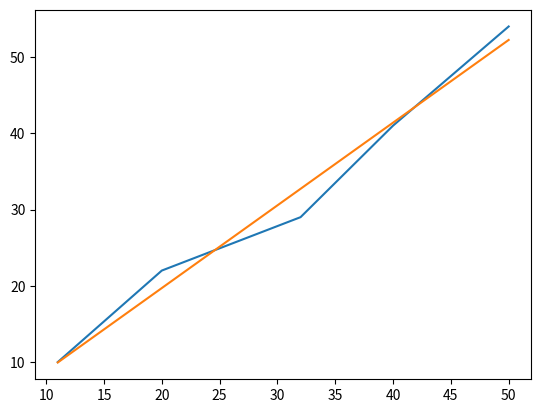

Generate this figure with matplotlib:
import numpy as np
import matplotlib.pyplot as plt
from numpy.linalg import inv


x=np.array([[1,11],[1,20],[1,32],[1,40],[1,50]])
y=np.array([[10],[22],[29],[41],[54]])
xt=np.transpose(x)
#q=np.dot(inv(np.dot(xt,x)),np.dot(xt,y))



def a_der(x,y,a,b):
    s=0
    for i in range(5):
        s=s-0.2*(y[i][0]-(a*x[i][1]+b))*x[i][1]
    return s
def b_der(x,y,a,b):
    s=0
    for i in range(5):

        s=s-0.2*(y[i][0]-(a*x[i][1]+b))
    return s
def bla(al,a,b,x,y):
    while(True):
        temp=a-al*a_der(x,y,a,b)
        temp1=b-al*b_der(x,y,a,b)
        a=temp
        b=temp1
        print(a)
        if abs(a_der(x,y,a,b))<0.0001 and abs(b_der(x,y,a,b))<0.0001:
            break
    return (a,b)
d=bla(0.001,1,1,x,y)
print(d)
plt.plot(x[:,1],y[:])
plt.plot(x[:,1],d[0]*x[:,1]+d[1])
plt.show()
